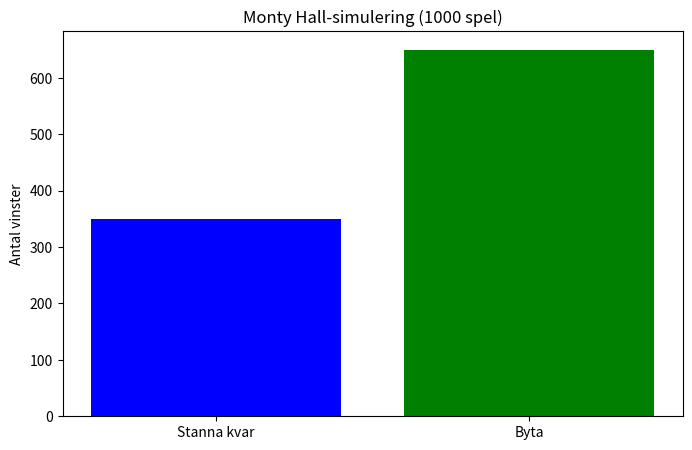

This figure's Python source:
import random
import matplotlib.pyplot as plt

# Simulera Monty Hall-problemet
def monty_hall_simulation(num_trials):
    stay_wins = 0
    switch_wins = 0

    for _ in range(num_trials):
        # Placera bil bakom en av dörrarna
        car_position = random.randint(0, 2)
        
        # Spelaren väljer en dörr (alltid dörr 0)
        player_choice = 0
        
        # Spelledaren öppnar en dörr som inte har bilen och inte är spelarens val
        possible_doors = [i for i in range(3) if i != player_choice and i != car_position]
        door_opened_by_host = random.choice(possible_doors)
        
        # Den dörr som är kvar att byta till
        remaining_door = [i for i in range(3) if i != player_choice and i != door_opened_by_host][0]
        
        # Om man stannar
        if player_choice == car_position:
            stay_wins += 1
        
        # Om man byter
        if remaining_door == car_position:
            switch_wins += 1

    return stay_wins, switch_wins

# Kör simuleringen
num_trials = 1000
stay_wins, switch_wins = monty_hall_simulation(num_trials)

# Visualisera resultatet
labels = ['Stanna kvar', 'Byta']
wins = [stay_wins, switch_wins]

plt.figure(figsize=(8, 5))
plt.bar(labels, wins, color=['blue', 'green'])
plt.title(f'Monty Hall-simulering ({num_trials} spel)')
plt.ylabel('Antal vinster')
plt.show()
